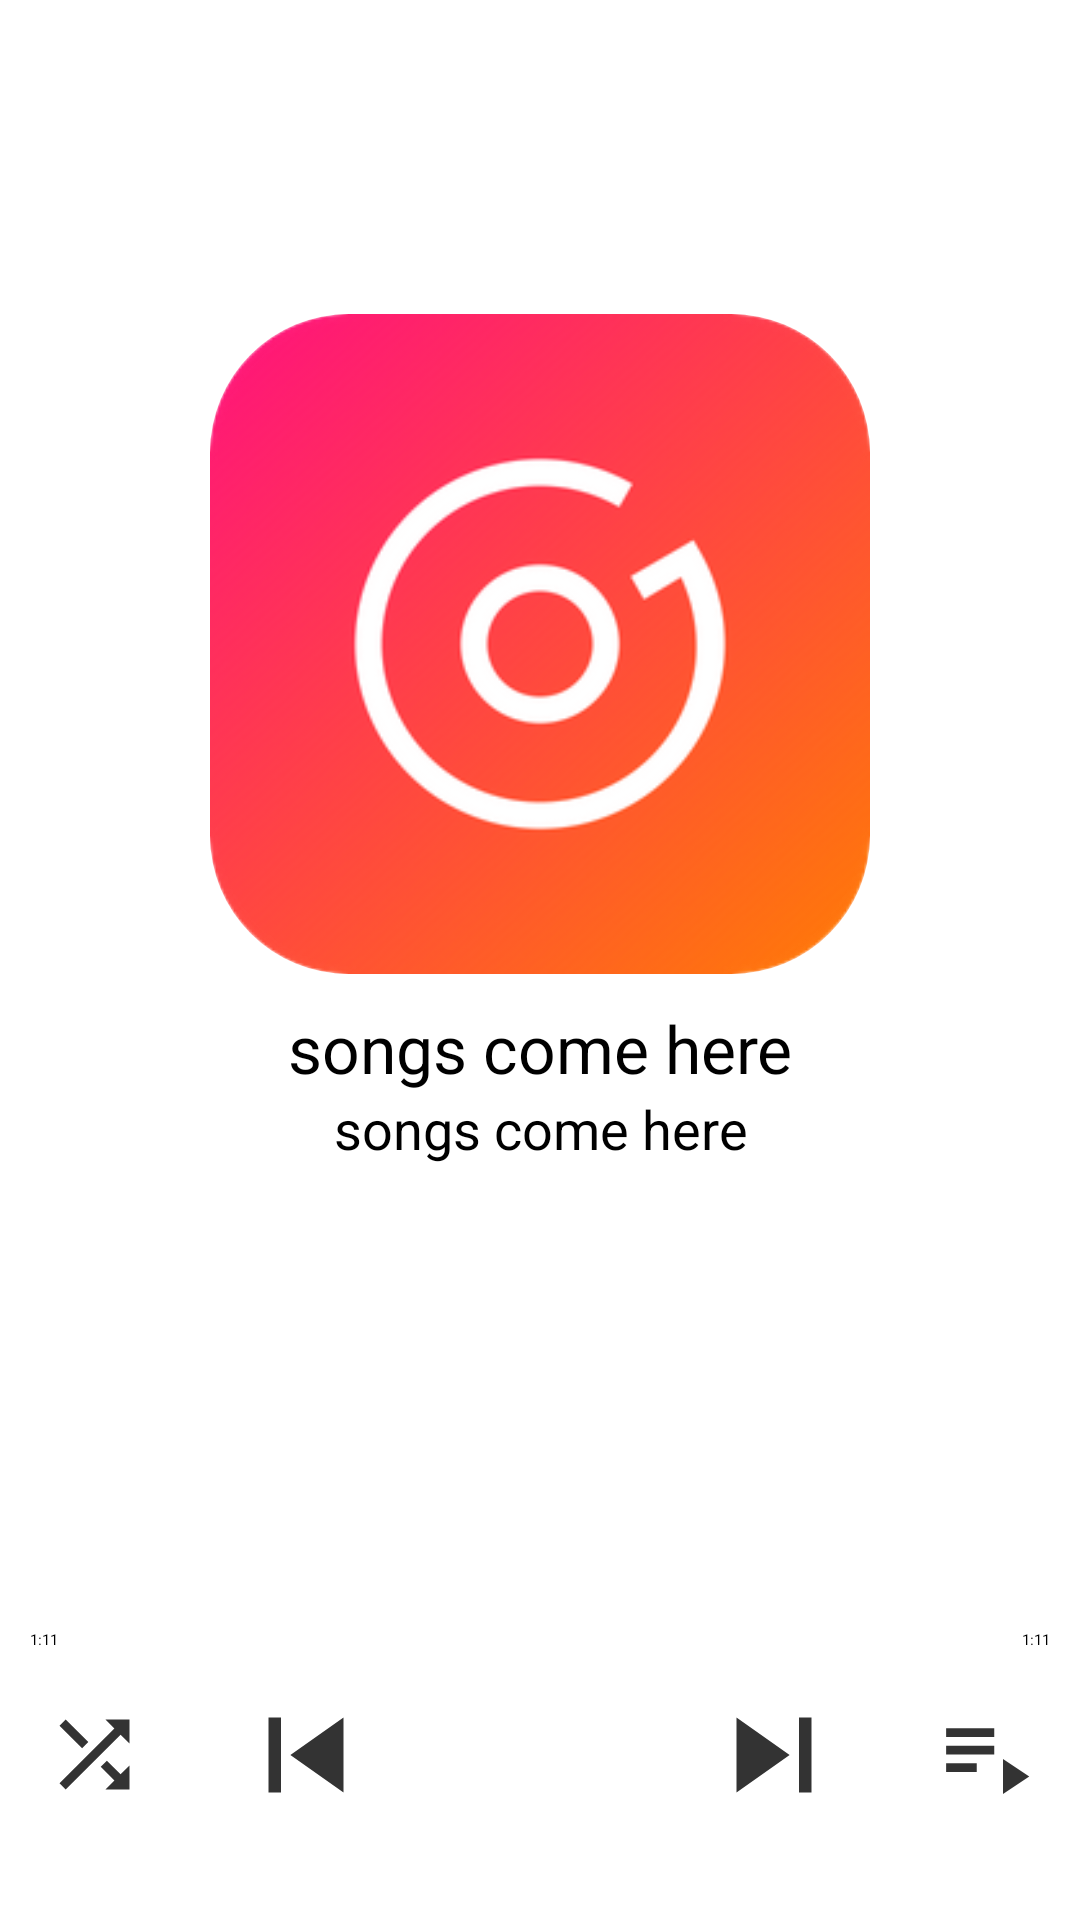

Reconstruct the res/layout file that produces this screen, plus the resources it refers to.
<!-- AndroidManifest.xml: application theme Theme.MusicPlayer -->
<!-- res/layout/fragment_music.xml -->
<?xml version="1.0" encoding="utf-8"?>
<LinearLayout xmlns:android="http://schemas.android.com/apk/res/android"
    xmlns:app="http://schemas.android.com/apk/res-auto"
    xmlns:tools="http://schemas.android.com/tools"
    android:layout_width="match_parent"
    android:layout_height="match_parent"
    android:orientation="vertical">

    <androidx.constraintlayout.widget.ConstraintLayout
        android:layout_width="match_parent"
        android:layout_height="0dp"
        android:layout_weight="1"
        android:orientation="vertical">

        <com.google.android.material.imageview.ShapeableImageView
            android:scaleType="fitXY"
            android:id="@+id/music_viewer_image"
            android:layout_width="220dp"
            android:layout_height="220dp"
            android:layout_gravity="center_horizontal"
            android:src="@drawable/music_player_icon"
            app:layout_constraintVertical_chainStyle="packed"
            app:layout_constraintBottom_toTopOf="@+id/linearLayoutTexts"
            app:layout_constraintEnd_toEndOf="parent"
            app:layout_constraintHorizontal_bias="0.5"
            app:layout_constraintStart_toStartOf="parent"
            app:layout_constraintTop_toTopOf="parent"
            app:shapeAppearanceOverlay="@style/ImageViewWithCorner" />

        <LinearLayout
            android:layout_marginStart="20dp"
            android:layout_marginEnd="20dp"
            android:id="@+id/linearLayoutTexts"
            android:layout_width="match_parent"
            android:layout_height="wrap_content"
            android:layout_marginTop="10dp"
            android:gravity="center"
            android:orientation="vertical"
            app:layout_constraintBottom_toBottomOf="parent"
            app:layout_constraintTop_toBottomOf="@+id/music_viewer_image">

            <TextView
                android:id="@+id/music_viewer_name"
                android:layout_width="wrap_content"
                android:layout_height="wrap_content"
                android:ellipsize="marquee"
                android:gravity="center"
                android:marqueeRepeatLimit="marquee_forever"
                android:singleLine="true"
                android:text="songs come here"
                android:textColor="@color/black"
                android:textSize="22dp" />

            <TextView
                android:id="@+id/music_viewer_artist"
                android:layout_width="wrap_content"
                android:layout_height="wrap_content"
                android:ellipsize="marquee"
                android:gravity="center"
                android:marqueeRepeatLimit="marquee_forever"
                android:singleLine="true"
                android:text="songs come here"
                android:textColor="@color/black"
                android:textSize="18dp" />

        </LinearLayout>

    </androidx.constraintlayout.widget.ConstraintLayout>


    <ImageView
        android:id="@+id/music_viewer_like"
        android:layout_width="40dp"
        android:layout_height="40dp"
        android:layout_gravity="center_horizontal"
        android:src="@drawable/ic_like_empty" />

    <androidx.appcompat.widget.AppCompatSeekBar
        android:id="@+id/music_viewer_seekbar"
        android:layout_width="match_parent"
        android:layout_height="wrap_content"
        android:layout_margin="5dp"
        android:progress="10"
        android:progressTint="@color/black"
        android:thumbTint="@color/black" />

    <LinearLayout
        android:layout_width="match_parent"
        android:layout_height="wrap_content"
        android:paddingStart="10dp"
        android:paddingEnd="10dp">

        <TextView
            android:id="@+id/music_viewer_current_time"
            android:layout_width="wrap_content"
            android:layout_height="wrap_content"
            android:layout_weight="1"
            android:gravity="start"
            android:text="1:11" />

        <TextView
            android:id="@+id/music_viewer_duration"
            android:layout_width="wrap_content"
            android:layout_height="wrap_content"
            android:layout_weight="1"
            android:gravity="end"
            android:text="1:11" />

    </LinearLayout>

    <LinearLayout
        android:layout_width="match_parent"
        android:layout_height="wrap_content"
        android:layout_marginTop="10dp"
        android:layout_marginBottom="30dp"
        android:gravity="center_vertical">

        <ImageView
            android:id="@+id/music_viewer_shuffle"
            style="@style/Clickable"
            android:layout_width="35dp"
            android:layout_height="35dp"
            android:layout_weight="1"
            android:src="@drawable/ic_shuffle" />

        <ImageView
            android:id="@+id/music_viewer_prev"
            style="@style/Clickable"
            android:layout_width="50dp"
            android:layout_height="50dp"
            android:layout_weight="1"
            android:src="@drawable/ic_prev" />

        <ImageView
            android:id="@+id/music_viewer_playOrPause"
            style="@style/CarveClickable"
            android:layout_width="50dp"
            android:layout_height="50dp"
            android:layout_weight="1"
            android:src="@drawable/ic_play" />

        <ImageView
            android:id="@+id/music_viewer_next"
            style="@style/Clickable"
            android:layout_width="50dp"
            android:layout_height="50dp"
            android:layout_weight="1"
            android:src="@drawable/ic_next" />

        <ImageView
            android:id="@+id/music_viewer_music_list"
            style="@style/Clickable"
            android:layout_width="35dp"
            android:layout_height="35dp"
            android:layout_weight="1"
            android:src="@drawable/ic_music_list" />

    </LinearLayout>

</LinearLayout>
<!-- resources referenced by this layout -->
<resources>
  <color name="black">#FF000000</color>
  <!-- drawable ic_music_list (drawable-anydpi) -->
  <vector xmlns:android="http://schemas.android.com/apk/res/android"
      android:width="24dp"
      android:height="24dp"
      android:viewportWidth="24"
      android:viewportHeight="24"
      android:tint="#333333"
      android:autoMirrored="true">
    <path
        android:fillColor="@android:color/white"
        android:pathData="M3,10h11v2h-11z"/>
    <path
        android:fillColor="@android:color/white"
        android:pathData="M3,6h11v2h-11z"/>
    <path
        android:fillColor="@android:color/white"
        android:pathData="M3,14h7v2h-7z"/>
    <path
        android:fillColor="@android:color/white"
        android:pathData="M16,13l0,8l6,-4z"/>
  </vector>
  <!-- drawable ic_next (drawable-anydpi) -->
  <vector xmlns:android="http://schemas.android.com/apk/res/android"
      android:width="24dp"
      android:height="24dp"
      android:viewportWidth="24"
      android:viewportHeight="24"
      android:tint="#333333">
    <path
        android:fillColor="@android:color/white"
        android:pathData="M6,18l8.5,-6L6,6v12zM16,6v12h2V6h-2z"/>
  </vector>
  <!-- drawable ic_prev (drawable-anydpi) -->
  <vector xmlns:android="http://schemas.android.com/apk/res/android"
      android:width="24dp"
      android:height="24dp"
      android:viewportWidth="24"
      android:viewportHeight="24"
      android:tint="#333333">
    <path
        android:fillColor="@android:color/white"
        android:pathData="M6,6h2v12L6,18zM9.5,12l8.5,6L18,6z"/>
  </vector>
  <!-- drawable ic_shuffle (drawable-anydpi) -->
  <vector xmlns:android="http://schemas.android.com/apk/res/android"
      android:width="24dp"
      android:height="24dp"
      android:viewportWidth="24"
      android:viewportHeight="24"
      android:tint="#333333">
    <path
        android:fillColor="@android:color/white"
        android:pathData="M10.59,9.17L5.41,4 4,5.41l5.17,5.17 1.42,-1.41zM14.5,4l2.04,2.04L4,18.59 5.41,20 17.96,7.46 20,9.5L20,4h-5.5zM14.83,13.41l-1.41,1.41 3.13,3.13L14.5,20L20,20v-5.5l-2.04,2.04 -3.13,-3.13z"/>
  </vector>
  <!-- drawable music_player_icon: png bitmap (drawable, 32576 bytes) -->
  <style name="CarveClickable" parent="CircleImageView">
          <item name="android:foreground">?android:selectableItemBackground</item>
          <item name="android:clickable">true</item>
          <item name="android:focusable">true</item>
      </style>
  <style name="Clickable">
          <item name="android:foreground">?android:selectableItemBackground</item>
          <item name="android:clickable">true</item>
          <item name="android:focusable">true</item>
      </style>
  <style name="ImageViewWithCorner">
          <item name="cornerFamily">rounded</item>
          <item name="cornerSize">21%</item>
      </style>
  <style name="CircleImageView">
          <item name="cornerFamily">rounded</item>
          <item name="cornerSize">50%</item>
      </style>
</resources>
